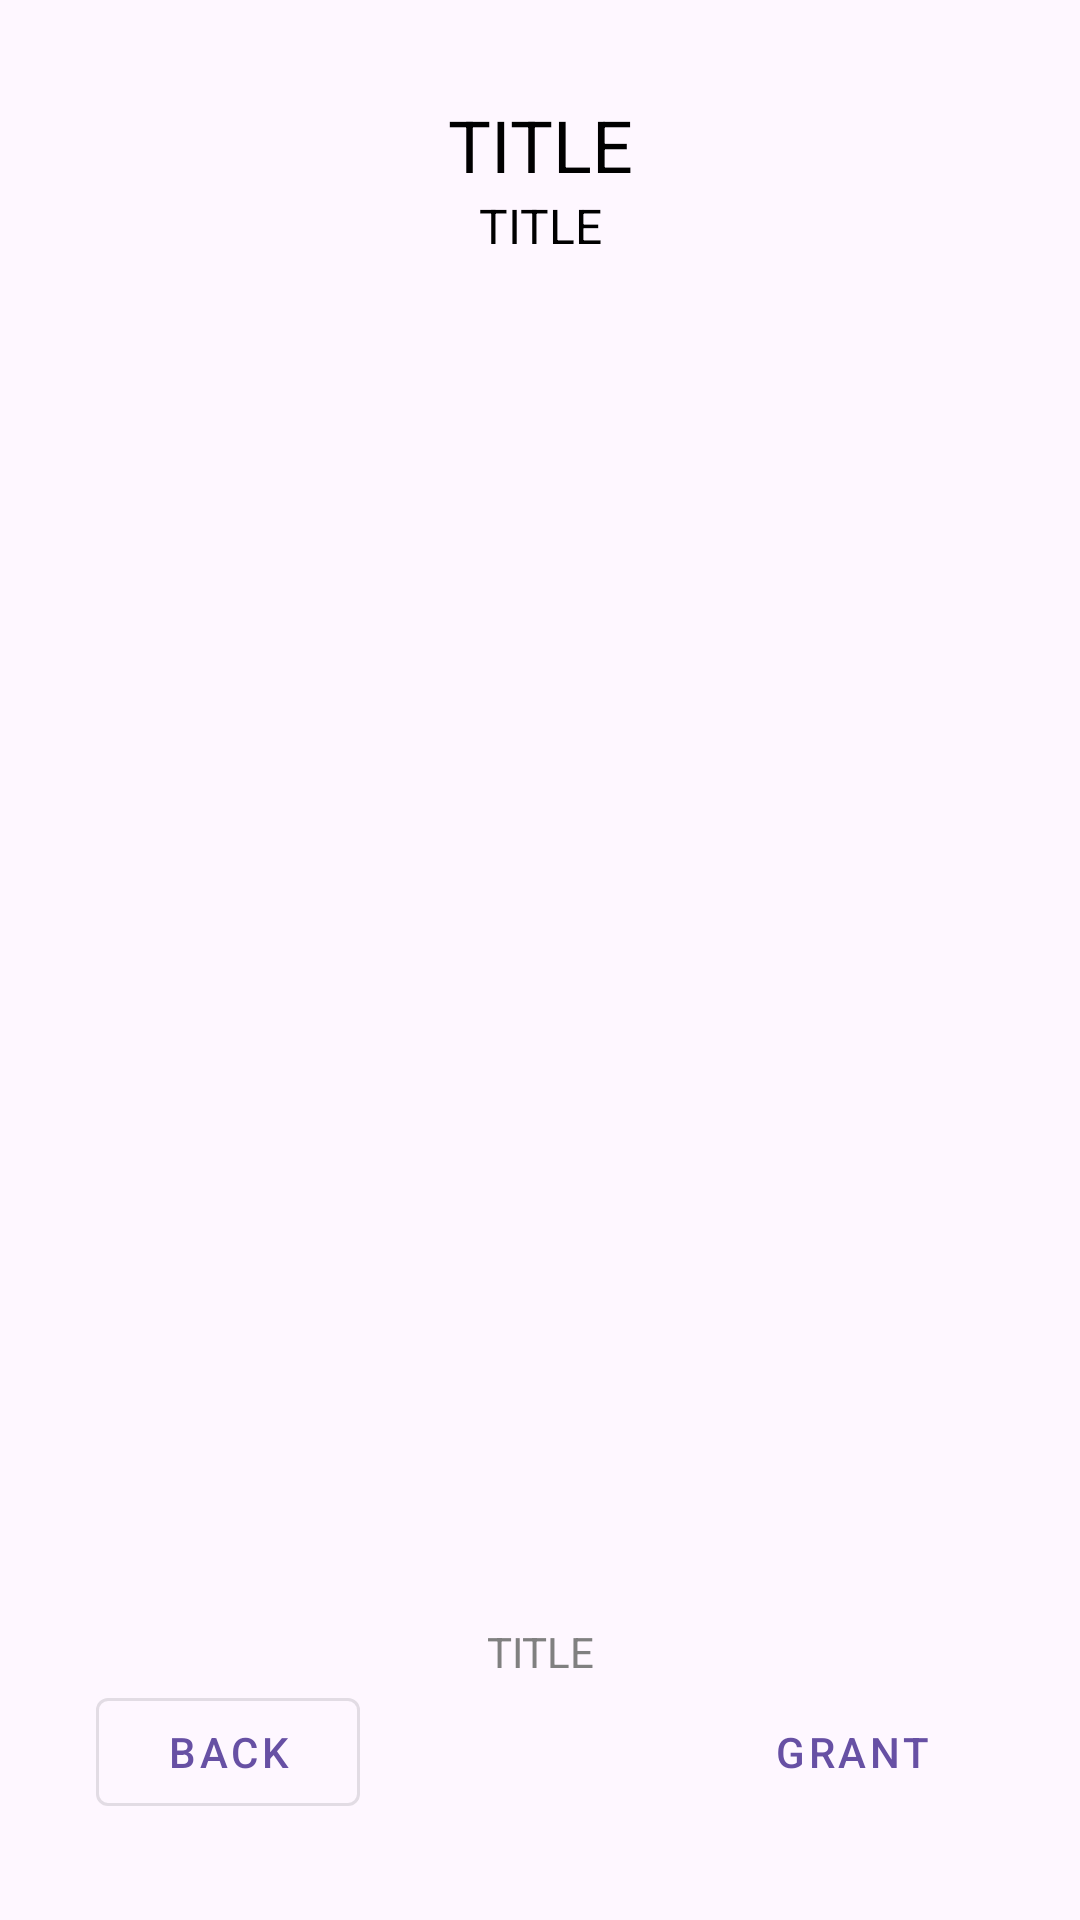

Here is an Android app screen rendered from its layout file. Give the layout XML and the strings, colors and styles it references.
<!-- AndroidManifest.xml: application theme Theme.Class25BAnds1 -->
<!-- res/layout/activity_location.xml -->
<?xml version="1.0" encoding="utf-8"?>
<RelativeLayout
    xmlns:android="http://schemas.android.com/apk/res/android"
    xmlns:app="http://schemas.android.com/apk/res-auto"
    xmlns:tools="http://schemas.android.com/tools"
    android:layout_width="match_parent"
    android:layout_height="match_parent"
    tools:context=".Activity_Location"
    android:padding="32dp">

    <com.google.android.material.textview.MaterialTextView
        android:id="@+id/location_LBL_title"
        android:layout_width="match_parent"
        android:layout_height="wrap_content"
        android:gravity="center"
        android:text="TITLE"
        android:textColor="#000000"
        android:textSize="24sp" />

    <com.google.android.material.textview.MaterialTextView
        android:id="@+id/location_LBL_content"
        android:layout_width="match_parent"
        android:layout_height="wrap_content"
        android:layout_below="@id/location_LBL_title"
        android:gravity="center"
        android:text="TITLE"
        android:textColor="#000000"
        android:textSize="16sp" />

    <com.google.android.material.imageview.ShapeableImageView
        android:layout_width="200dp"
        android:layout_height="200dp"
        android:layout_below="@id/location_LBL_content"
        android:layout_centerHorizontal="true"
        android:src="@drawable/ic_launcher_background" />

    <com.google.android.material.textview.MaterialTextView
        android:id="@+id/location_LBL_progress"
        android:layout_width="match_parent"
        android:layout_height="wrap_content"
        android:layout_above="@+id/location_BTN_next"
        android:gravity="center"
        android:text="TITLE"
        android:textColor="#808080"
        android:textSize="14sp" />

    <com.google.android.material.button.MaterialButton
        android:id="@+id/location_BTN_next"
        style="@style/Widget.MaterialComponents.Button.TextButton"
        android:layout_width="wrap_content"
        android:layout_height="wrap_content"
        android:layout_alignParentEnd="true"
        android:layout_alignParentBottom="true"
        android:text="grant" />

    <com.google.android.material.button.MaterialButton
        android:id="@+id/location_BTN_back"
        style="@style/Widget.MaterialComponents.Button.OutlinedButton"
        android:layout_width="wrap_content"
        android:layout_height="wrap_content"
        android:layout_alignParentStart="true"
        android:layout_alignParentBottom="true"
        android:text="back" />

</RelativeLayout>
<!-- resources referenced by this layout -->
<resources>
  <style name="Theme.Class25BAnds1" parent="Base.Theme.Class25BAnds1" />
  <style name="Base.Theme.Class25BAnds1" parent="Theme.Material3.DayNight.NoActionBar">
          
          
      </style>
</resources>
